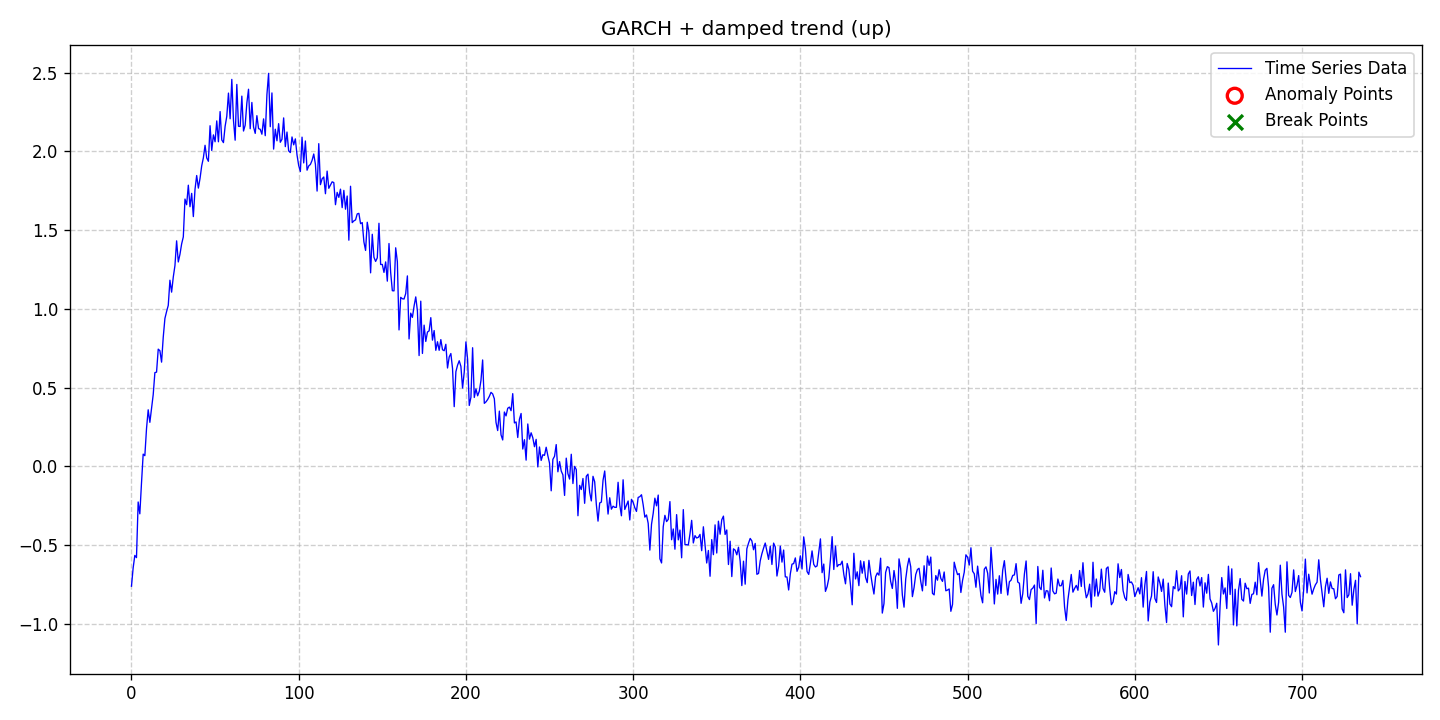

Data behind this chart, as committed beside it:
date, data, stationary, det_lin_up, det_lin_down, det_quad, det_cubic, det_exp, det_damped, stoc_trend, volatility, single_seas, multiple_seas, point_anom_single, point_anom_multi, collect_anom, context_anom, mean_shift, var_shift, trend_shift, point_anom_count, point_anom_location, point_anom_point, collect_anom_count
2020-01-01, -0.7605, 0, 0, 0, 0, 0, 0, 1, 0, 1, 0, 0, 0, 0, 0, 0, 0, 0, 0, 0, none, , 0
2020-01-02, -0.6448, 0, 0, 0, 0, 0, 0, 1, 0, 1, 0, 0, 0, 0, 0, 0, 0, 0, 0, 0, none, , 0
2020-01-03, -0.5651, 0, 0, 0, 0, 0, 0, 1, 0, 1, 0, 0, 0, 0, 0, 0, 0, 0, 0, 0, none, , 0
2020-01-04, -0.5789, 0, 0, 0, 0, 0, 0, 1, 0, 1, 0, 0, 0, 0, 0, 0, 0, 0, 0, 0, none, , 0
2020-01-05, -0.2257, 0, 0, 0, 0, 0, 0, 1, 0, 1, 0, 0, 0, 0, 0, 0, 0, 0, 0, 0, none, , 0
2020-01-06, -0.3009, 0, 0, 0, 0, 0, 0, 1, 0, 1, 0, 0, 0, 0, 0, 0, 0, 0, 0, 0, none, , 0
2020-01-07, -0.1047, 0, 0, 0, 0, 0, 0, 1, 0, 1, 0, 0, 0, 0, 0, 0, 0, 0, 0, 0, none, , 0
2020-01-08, 0.07819, 0, 0, 0, 0, 0, 0, 1, 0, 1, 0, 0, 0, 0, 0, 0, 0, 0, 0, 0, none, , 0
2020-01-09, 0.06819, 0, 0, 0, 0, 0, 0, 1, 0, 1, 0, 0, 0, 0, 0, 0, 0, 0, 0, 0, none, , 0
2020-01-10, 0.2401, 0, 0, 0, 0, 0, 0, 1, 0, 1, 0, 0, 0, 0, 0, 0, 0, 0, 0, 0, none, , 0
2020-01-11, 0.3596, 0, 0, 0, 0, 0, 0, 1, 0, 1, 0, 0, 0, 0, 0, 0, 0, 0, 0, 0, none, , 0
2020-01-12, 0.2799, 0, 0, 0, 0, 0, 0, 1, 0, 1, 0, 0, 0, 0, 0, 0, 0, 0, 0, 0, none, , 0
2020-01-13, 0.367, 0, 0, 0, 0, 0, 0, 1, 0, 1, 0, 0, 0, 0, 0, 0, 0, 0, 0, 0, none, , 0
2020-01-14, 0.4559, 0, 0, 0, 0, 0, 0, 1, 0, 1, 0, 0, 0, 0, 0, 0, 0, 0, 0, 0, none, , 0
2020-01-15, 0.5955, 0, 0, 0, 0, 0, 0, 1, 0, 1, 0, 0, 0, 0, 0, 0, 0, 0, 0, 0, none, , 0
2020-01-16, 0.5987, 0, 0, 0, 0, 0, 0, 1, 0, 1, 0, 0, 0, 0, 0, 0, 0, 0, 0, 0, none, , 0
2020-01-17, 0.7448, 0, 0, 0, 0, 0, 0, 1, 0, 1, 0, 0, 0, 0, 0, 0, 0, 0, 0, 0, none, , 0
2020-01-18, 0.7347, 0, 0, 0, 0, 0, 0, 1, 0, 1, 0, 0, 0, 0, 0, 0, 0, 0, 0, 0, none, , 0
2020-01-19, 0.6621, 0, 0, 0, 0, 0, 0, 1, 0, 1, 0, 0, 0, 0, 0, 0, 0, 0, 0, 0, none, , 0
2020-01-20, 0.8205, 0, 0, 0, 0, 0, 0, 1, 0, 1, 0, 0, 0, 0, 0, 0, 0, 0, 0, 0, none, , 0
2020-01-21, 0.9396, 0, 0, 0, 0, 0, 0, 1, 0, 1, 0, 0, 0, 0, 0, 0, 0, 0, 0, 0, none, , 0
2020-01-22, 0.9833, 0, 0, 0, 0, 0, 0, 1, 0, 1, 0, 0, 0, 0, 0, 0, 0, 0, 0, 0, none, , 0
2020-01-23, 1.022, 0, 0, 0, 0, 0, 0, 1, 0, 1, 0, 0, 0, 0, 0, 0, 0, 0, 0, 0, none, , 0
2020-01-24, 1.182, 0, 0, 0, 0, 0, 0, 1, 0, 1, 0, 0, 0, 0, 0, 0, 0, 0, 0, 0, none, , 0
2020-01-25, 1.107, 0, 0, 0, 0, 0, 0, 1, 0, 1, 0, 0, 0, 0, 0, 0, 0, 0, 0, 0, none, , 0
2020-01-26, 1.202, 0, 0, 0, 0, 0, 0, 1, 0, 1, 0, 0, 0, 0, 0, 0, 0, 0, 0, 0, none, , 0
2020-01-27, 1.275, 0, 0, 0, 0, 0, 0, 1, 0, 1, 0, 0, 0, 0, 0, 0, 0, 0, 0, 0, none, , 0
2020-01-28, 1.432, 0, 0, 0, 0, 0, 0, 1, 0, 1, 0, 0, 0, 0, 0, 0, 0, 0, 0, 0, none, , 0
2020-01-29, 1.298, 0, 0, 0, 0, 0, 0, 1, 0, 1, 0, 0, 0, 0, 0, 0, 0, 0, 0, 0, none, , 0
2020-01-30, 1.347, 0, 0, 0, 0, 0, 0, 1, 0, 1, 0, 0, 0, 0, 0, 0, 0, 0, 0, 0, none, , 0
2020-01-31, 1.413, 0, 0, 0, 0, 0, 0, 1, 0, 1, 0, 0, 0, 0, 0, 0, 0, 0, 0, 0, none, , 0
2020-02-01, 1.457, 0, 0, 0, 0, 0, 0, 1, 0, 1, 0, 0, 0, 0, 0, 0, 0, 0, 0, 0, none, , 0
2020-02-02, 1.698, 0, 0, 0, 0, 0, 0, 1, 0, 1, 0, 0, 0, 0, 0, 0, 0, 0, 0, 0, none, , 0
2020-02-03, 1.662, 0, 0, 0, 0, 0, 0, 1, 0, 1, 0, 0, 0, 0, 0, 0, 0, 0, 0, 0, none, , 0
2020-02-04, 1.785, 0, 0, 0, 0, 0, 0, 1, 0, 1, 0, 0, 0, 0, 0, 0, 0, 0, 0, 0, none, , 0
2020-02-05, 1.649, 0, 0, 0, 0, 0, 0, 1, 0, 1, 0, 0, 0, 0, 0, 0, 0, 0, 0, 0, none, , 0
2020-02-06, 1.734, 0, 0, 0, 0, 0, 0, 1, 0, 1, 0, 0, 0, 0, 0, 0, 0, 0, 0, 0, none, , 0
2020-02-07, 1.586, 0, 0, 0, 0, 0, 0, 1, 0, 1, 0, 0, 0, 0, 0, 0, 0, 0, 0, 0, none, , 0
2020-02-08, 1.759, 0, 0, 0, 0, 0, 0, 1, 0, 1, 0, 0, 0, 0, 0, 0, 0, 0, 0, 0, none, , 0
2020-02-09, 1.847, 0, 0, 0, 0, 0, 0, 1, 0, 1, 0, 0, 0, 0, 0, 0, 0, 0, 0, 0, none, , 0
2020-02-10, 1.767, 0, 0, 0, 0, 0, 0, 1, 0, 1, 0, 0, 0, 0, 0, 0, 0, 0, 0, 0, none, , 0
2020-02-11, 1.829, 0, 0, 0, 0, 0, 0, 1, 0, 1, 0, 0, 0, 0, 0, 0, 0, 0, 0, 0, none, , 0
2020-02-12, 1.908, 0, 0, 0, 0, 0, 0, 1, 0, 1, 0, 0, 0, 0, 0, 0, 0, 0, 0, 0, none, , 0
2020-02-13, 1.96, 0, 0, 0, 0, 0, 0, 1, 0, 1, 0, 0, 0, 0, 0, 0, 0, 0, 0, 0, none, , 0
2020-02-14, 2.039, 0, 0, 0, 0, 0, 0, 1, 0, 1, 0, 0, 0, 0, 0, 0, 0, 0, 0, 0, none, , 0
2020-02-15, 1.958, 0, 0, 0, 0, 0, 0, 1, 0, 1, 0, 0, 0, 0, 0, 0, 0, 0, 0, 0, none, , 0
2020-02-16, 1.937, 0, 0, 0, 0, 0, 0, 1, 0, 1, 0, 0, 0, 0, 0, 0, 0, 0, 0, 0, none, , 0
2020-02-17, 2.163, 0, 0, 0, 0, 0, 0, 1, 0, 1, 0, 0, 0, 0, 0, 0, 0, 0, 0, 0, none, , 0
2020-02-18, 2.006, 0, 0, 0, 0, 0, 0, 1, 0, 1, 0, 0, 0, 0, 0, 0, 0, 0, 0, 0, none, , 0
2020-02-19, 2.105, 0, 0, 0, 0, 0, 0, 1, 0, 1, 0, 0, 0, 0, 0, 0, 0, 0, 0, 0, none, , 0
2020-02-20, 2.061, 0, 0, 0, 0, 0, 0, 1, 0, 1, 0, 0, 0, 0, 0, 0, 0, 0, 0, 0, none, , 0
2020-02-21, 2.194, 0, 0, 0, 0, 0, 0, 1, 0, 1, 0, 0, 0, 0, 0, 0, 0, 0, 0, 0, none, , 0
2020-02-22, 2.061, 0, 0, 0, 0, 0, 0, 1, 0, 1, 0, 0, 0, 0, 0, 0, 0, 0, 0, 0, none, , 0
2020-02-23, 2.253, 0, 0, 0, 0, 0, 0, 1, 0, 1, 0, 0, 0, 0, 0, 0, 0, 0, 0, 0, none, , 0
2020-02-24, 2.073, 0, 0, 0, 0, 0, 0, 1, 0, 1, 0, 0, 0, 0, 0, 0, 0, 0, 0, 0, none, , 0
2020-02-25, 2.056, 0, 0, 0, 0, 0, 0, 1, 0, 1, 0, 0, 0, 0, 0, 0, 0, 0, 0, 0, none, , 0
2020-02-26, 2.159, 0, 0, 0, 0, 0, 0, 1, 0, 1, 0, 0, 0, 0, 0, 0, 0, 0, 0, 0, none, , 0
2020-02-27, 2.223, 0, 0, 0, 0, 0, 0, 1, 0, 1, 0, 0, 0, 0, 0, 0, 0, 0, 0, 0, none, , 0
2020-02-28, 2.37, 0, 0, 0, 0, 0, 0, 1, 0, 1, 0, 0, 0, 0, 0, 0, 0, 0, 0, 0, none, , 0
2020-02-29, 2.207, 0, 0, 0, 0, 0, 0, 1, 0, 1, 0, 0, 0, 0, 0, 0, 0, 0, 0, 0, none, , 0
... 676 more rows
